Run: headless pygame with SDL's dummy video driver; simulated clock (each Clock.tick advances the game by its frame time, no real sleeping); random seed 0; keys injected as events and as key.get_pressed() state; no mouse input.
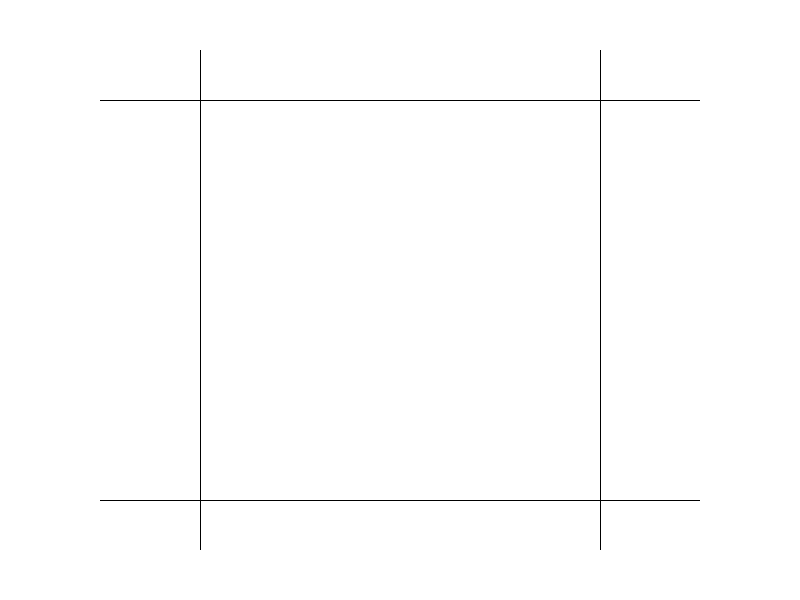
Frame 1 of 4 · flips 1–60 · no input
Frame 2 of 4 · flips 61–180 · tapped SPACE, RETURN · held RIGHT (→), D · screen unchanged from frame 1, image omitted
Frame 3 of 4 · flips 181–300 · held DOWN (↓), S · screen unchanged from frame 2, image omitted
Frame 4 of 4 · flips 301–420 · held LEFT (←), A, UP (↑), W · screen unchanged from frame 3, image omitted

The pygame program that drew these frames:

import pygame
import sys

pygame.init()
WIDTH, HEIGHT = 800, 600
screen = pygame.display.set_mode((WIDTH, HEIGHT))
pygame.display.set_caption("DDA LINE DRAWING ALGORITHM")
WHITE = (255, 255, 255)
BLACK = (0, 0, 0)

def LineDraw(x1, y1, x2, y2):
    
    dx = x2 - x1
    dy = y2- y1
    steps = max(abs(dx), abs(dy))
    
    xinc = dx/steps
    yinc = dy/steps
    
    x = x1 
    y= y1
    
    i = 0
    for i in range(steps):
        i= i+1
        screen.set_at((round(x), round(y)), BLACK)
        x = x+ xinc
        y = y + yinc
        



def main():
    while True:
        for event in pygame.event.get():
            if event.type == pygame.QUIT:
                pygame.quit()
                sys.exit()

        # clear the screen 
        screen.fill(WHITE)
        
        # draw line
        LineDraw(100, 100, 700, 100)
        LineDraw(100, 500, 700, 500)
        LineDraw(200, 50, 200, 550)
        LineDraw(600, 50, 600, 550)
        
        # update the scren 
        pygame.display.flip()
        

if __name__ == "__main__" :
    main()
